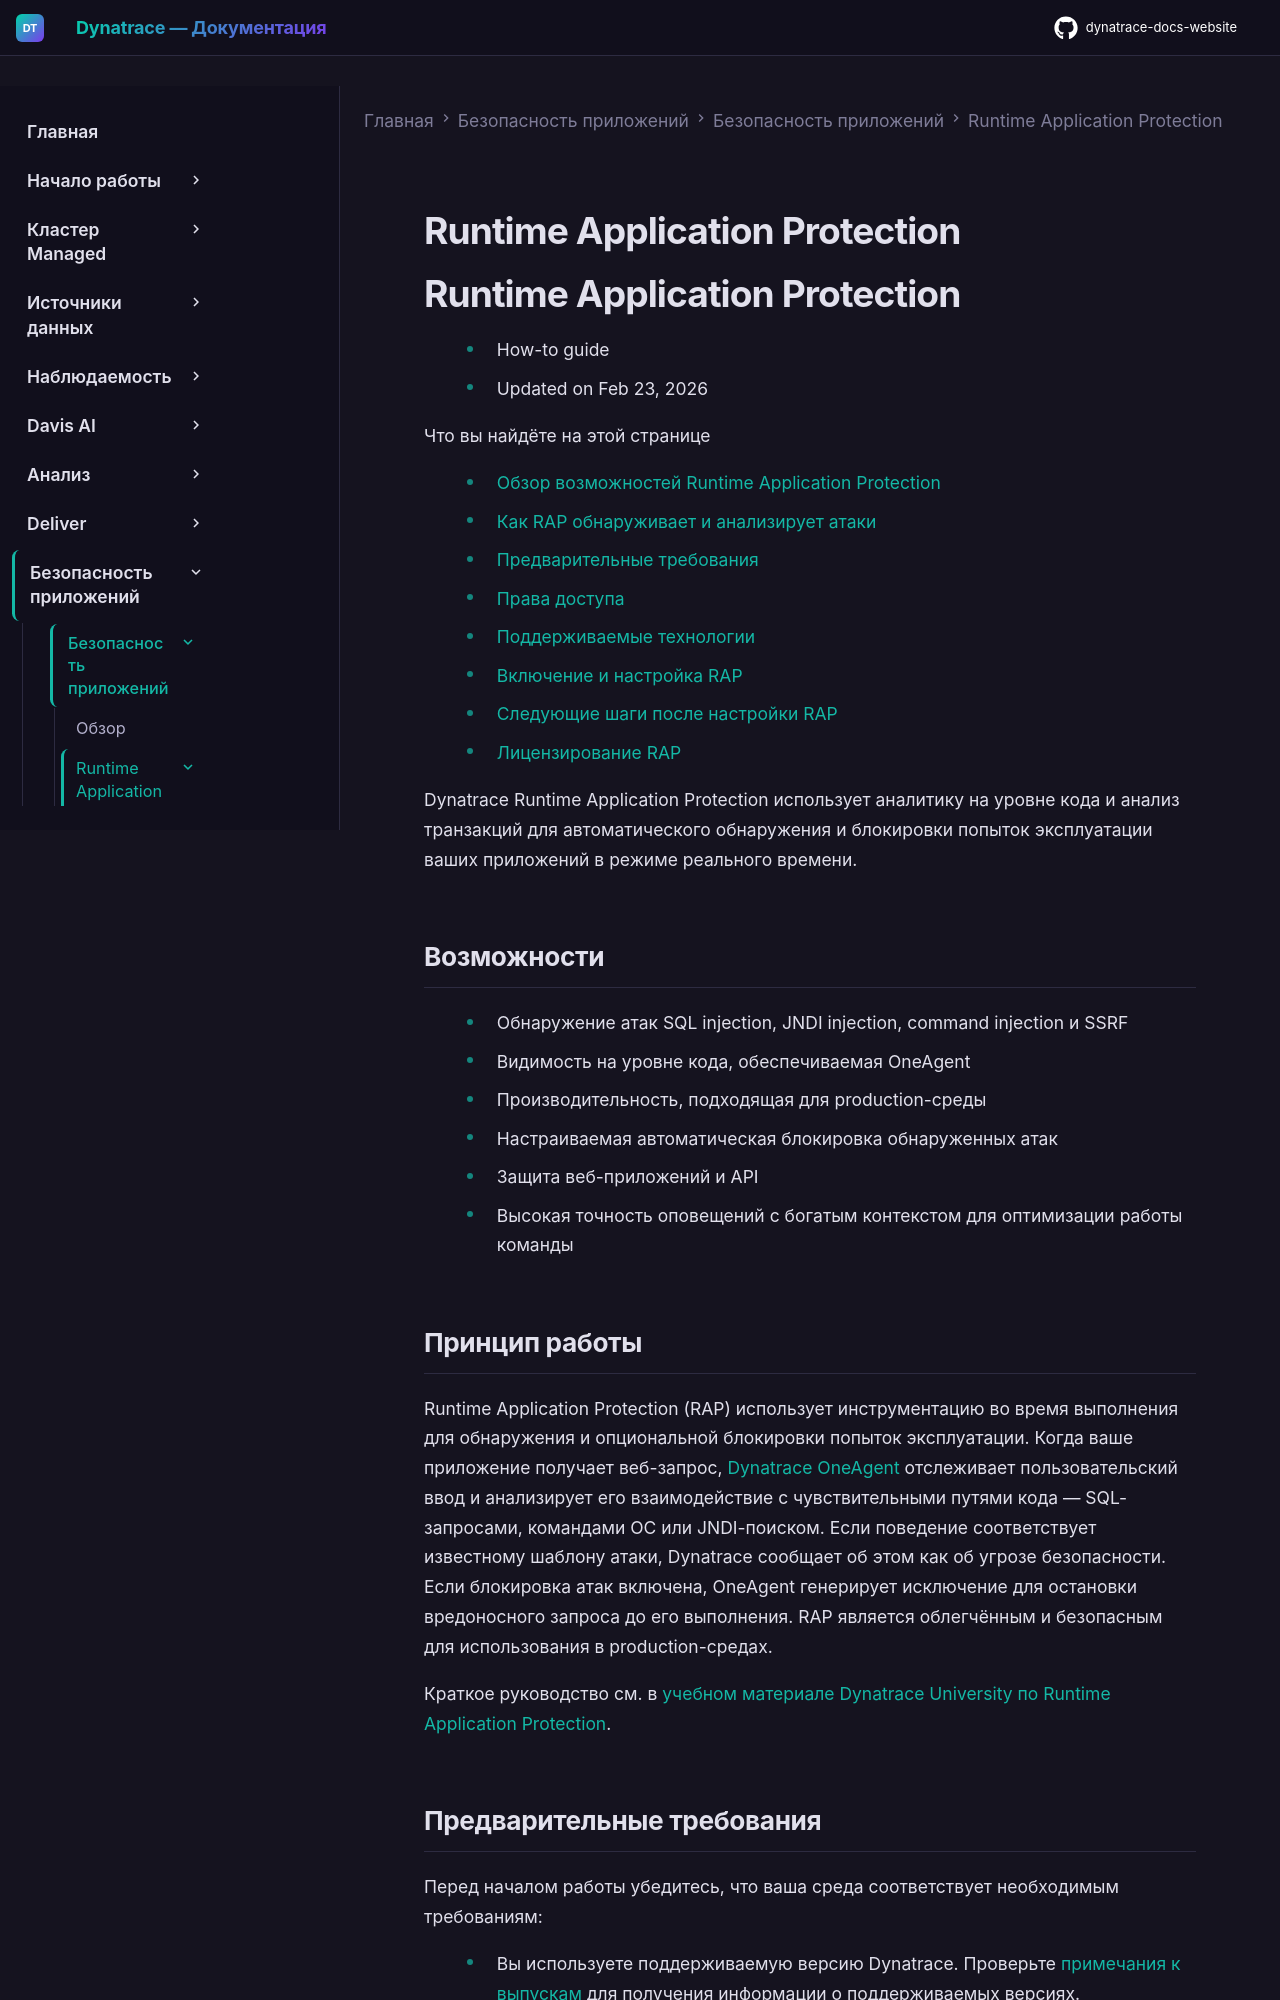

repository: Yerkebulan-Ardabayev/dynatrace-docs-website · page: managed-ru/secure/application-security/application-protection/index.html · generator: mkdocs

---
title: Runtime Application Protection
source: https://docs.dynatrace.com/managed/secure/application-security/application-protection
scraped: 2026-05-12T11:13:50.353848
---

# Runtime Application Protection

# Runtime Application Protection

* How-to guide
* Updated on Feb 23, 2026

Что вы найдёте на этой странице

* [Обзор возможностей Runtime Application Protection](#capabilities)
* [Как RAP обнаруживает и анализирует атаки](#mechanism)
* [Предварительные требования](#prereq)
* [Права доступа](#permissions)
* [Поддерживаемые технологии](#tech)
* [Включение и настройка RAP](#start)
* [Следующие шаги после настройки RAP](#next)
* [Лицензирование RAP](#consumption)

Dynatrace Runtime Application Protection использует аналитику на уровне кода и анализ транзакций для автоматического обнаружения и блокировки попыток эксплуатации ваших приложений в режиме реального времени.

## Возможности

* Обнаружение атак SQL injection, JNDI injection, command injection и SSRF
* Видимость на уровне кода, обеспечиваемая OneAgent
* Производительность, подходящая для production-среды
* Настраиваемая автоматическая блокировка обнаруженных атак
* Защита веб-приложений и API
* Высокая точность оповещений с богатым контекстом для оптимизации работы команды

## Принцип работы

Runtime Application Protection (RAP) использует инструментацию во время выполнения для обнаружения и опциональной блокировки попыток эксплуатации. Когда ваше приложение получает веб-запрос, [Dynatrace OneAgent](/managed/platform/oneagent "Узнайте о возможностях мониторинга OneAgent.") отслеживает пользовательский ввод и анализирует его взаимодействие с чувствительными путями кода — SQL-запросами, командами ОС или JNDI-поиском. Если поведение соответствует известному шаблону атаки, Dynatrace сообщает об этом как об угрозе безопасности. Если блокировка атак включена, OneAgent генерирует исключение для остановки вредоносного запроса до его выполнения. RAP является облегчённым и безопасным для использования в production-средах.

Краткое руководство см. в [учебном материале Dynatrace University по Runtime Application Protection](https://university.dynatrace.com/learn/course/external/view/elearning/89/runtime-application-protection).
